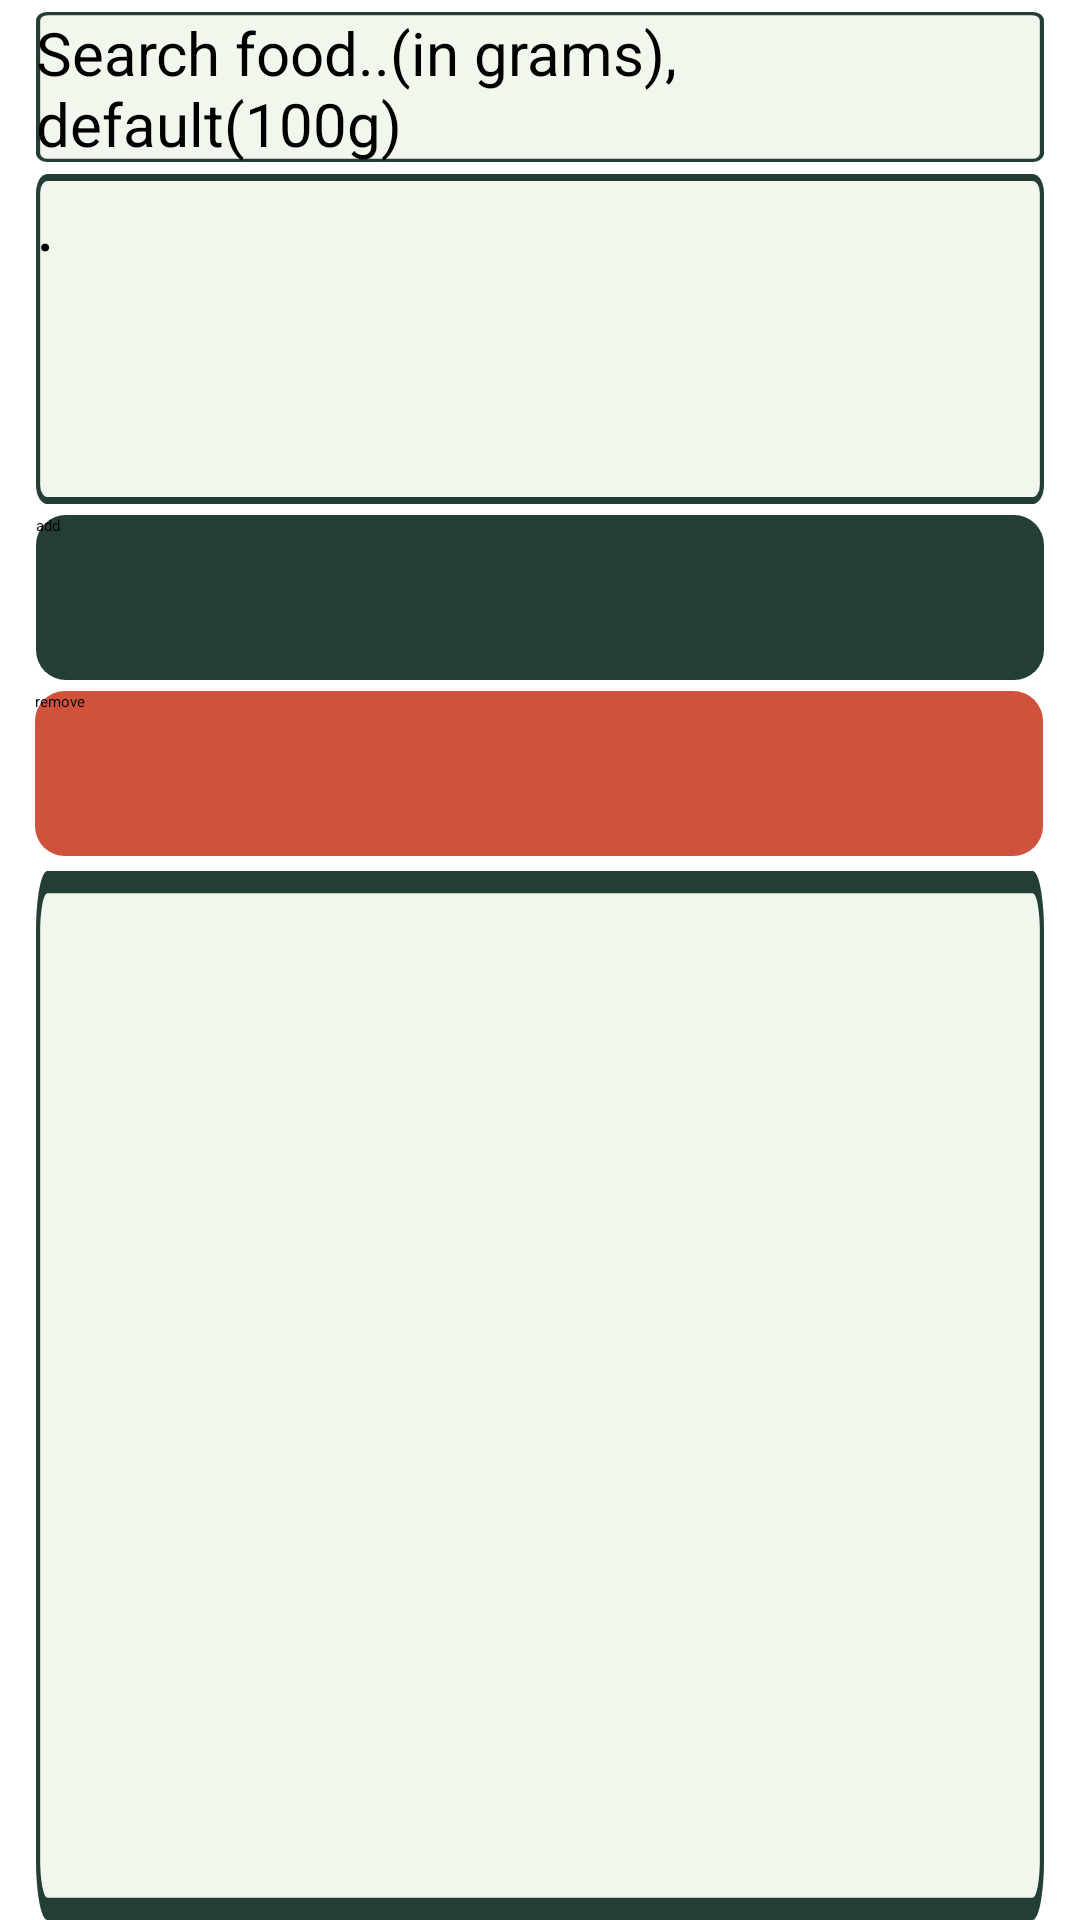

Write the Android layout XML for this screen, with the resource values it uses.
<!-- AndroidManifest.xml: application theme Theme.MyApplication -->
<!-- res/layout/activity_main4.xml -->
<?xml version="1.0" encoding="utf-8"?>
<androidx.constraintlayout.widget.ConstraintLayout
    xmlns:android="http://schemas.android.com/apk/res/android"
    xmlns:app="http://schemas.android.com/apk/res-auto"
    xmlns:tools="http://schemas.android.com/tools"
    android:layout_width="match_parent"
    android:background="@color/white"
    android:layout_height="match_parent"
    tools:context=".MainActivity4">




            <EditText
                android:id="@+id/searchBar"
                android:layout_width="336dp"
                android:layout_height="50dp"
                android:layout_gravity="center"
                android:layout_marginTop="4dp"
                android:background="@drawable/edittext_1"
                android:hint="Search food..(in grams), default(100g)"
                android:textSize="20dp"
                app:fontFamily="@font/quicksand"
                app:layout_constraintEnd_toEndOf="parent"
                app:layout_constraintStart_toStartOf="parent"
                app:layout_constraintTop_toTopOf="parent" />

    <TextView
        android:id="@+id/booo"
        android:layout_width="336dp"
        android:layout_height="110dp"
        android:layout_marginTop="4dp"
        android:background="@drawable/edittext_1"
        android:hint="."
        android:textSize="24dp"
        app:fontFamily="@font/quicksand"
        app:layout_constraintEnd_toEndOf="parent"
        app:layout_constraintStart_toStartOf="parent"
        app:layout_constraintTop_toBottomOf="@+id/searchBar" />

    <Button
        android:id="@+id/okButton"
        android:layout_width="336dp"
        android:layout_height="55dp"
        android:layout_marginTop="3.5dp"
        android:background="@drawable/okbttn"
        android:text="add"
        app:layout_constraintBottom_toTopOf="@+id/noButton"
        app:layout_constraintEnd_toEndOf="parent"
        app:layout_constraintStart_toStartOf="parent"
        app:layout_constraintTop_toBottomOf="@+id/booo" />

    <Button
        android:id="@+id/noButton"
        android:layout_width="336dp"
        android:layout_height="55dp"
        android:background="@drawable/buttondr"
        android:text="remove"
        app:layout_constraintBottom_toTopOf="@+id/foodItemList"
        app:layout_constraintEnd_toEndOf="parent"
        app:layout_constraintHorizontal_bias="0.493"
        app:layout_constraintStart_toStartOf="parent"
        app:layout_constraintTop_toBottomOf="@+id/okButton"
        android:layout_marginTop="3.5dp"
        app:layout_constraintVertical_bias="0.0" />

    <ListView
        android:id="@+id/foodItemList"
        android:layout_width="336dp"
        android:layout_height="0dp"
        android:layout_marginTop="5dp"
        android:background="@drawable/edittext_1"
        app:layout_constraintBottom_toBottomOf="parent"
        app:layout_constraintEnd_toEndOf="parent"
        app:layout_constraintStart_toStartOf="parent"
        app:layout_constraintTop_toBottomOf="@+id/noButton" />







</androidx.constraintlayout.widget.ConstraintLayout>
<!-- resources referenced by this layout -->
<resources>
  <color name="white"> #FFFFFFFF</color>
  <!-- drawable buttondr (drawable) -->
  <?xml version="1.0" encoding="utf-8"?>
  <shape xmlns:android="http://schemas.android.com/apk/res/android">
      <corners  android:radius="10dp"/>
      <solid android:color="@color/red"></solid>
      <path
          android:strokeWidth="3.2"
          android:strokeColor="#243e36"
          />
  
  </shape>
  <!-- drawable edittext_1 (drawable) -->
  <selector xmlns:android="http://schemas.android.com/apk/res/android">
      <item>
          <vector
              xmlns:android="http://schemas.android.com/apk/res/android"
              xmlns:aapt="http://schemas.android.com/aapt"
              android:width="266dp"
              android:height="52dp"
              android:viewportWidth="266"
              android:viewportHeight="52">
              <group>
                  <clip-path
                      android:pathData="M3 0H263C264.657 0 266 1.34315 266 3V49C266 50.6569 264.657 52 263 52H3C1.34315 52 0 50.6569 0 49V3C0 1.34315 1.34315 0 3 0Z"
                      />
                  <path
                      android:pathData="M0 0V52H266V0"
                      android:fillColor="#f1f7ed"
                      />
                  <path
                      android:pathData="M3 0H263C264.657 0 266 1.34315 266 3V49C266 50.6569 264.657 52 263 52H3C1.34315 52 0 50.6569 0 49V3C0 1.34315 1.34315 0 3 0Z"
                      android:strokeWidth="2.2"
                      android:strokeColor="#243e36"
                      />
              </group>
          </vector>
      </item>
  </selector>
  <!-- drawable okbttn (drawable) -->
  <?xml version="1.0" encoding="utf-8"?>
  <shape xmlns:android="http://schemas.android.com/apk/res/android">
      <corners  android:radius="10dp"/>
      <solid android:color="#243e36"></solid>
      <path
          android:strokeWidth="3.2"
          />
  
  </shape>
  <color name="red">#D0523C</color>
</resources>
